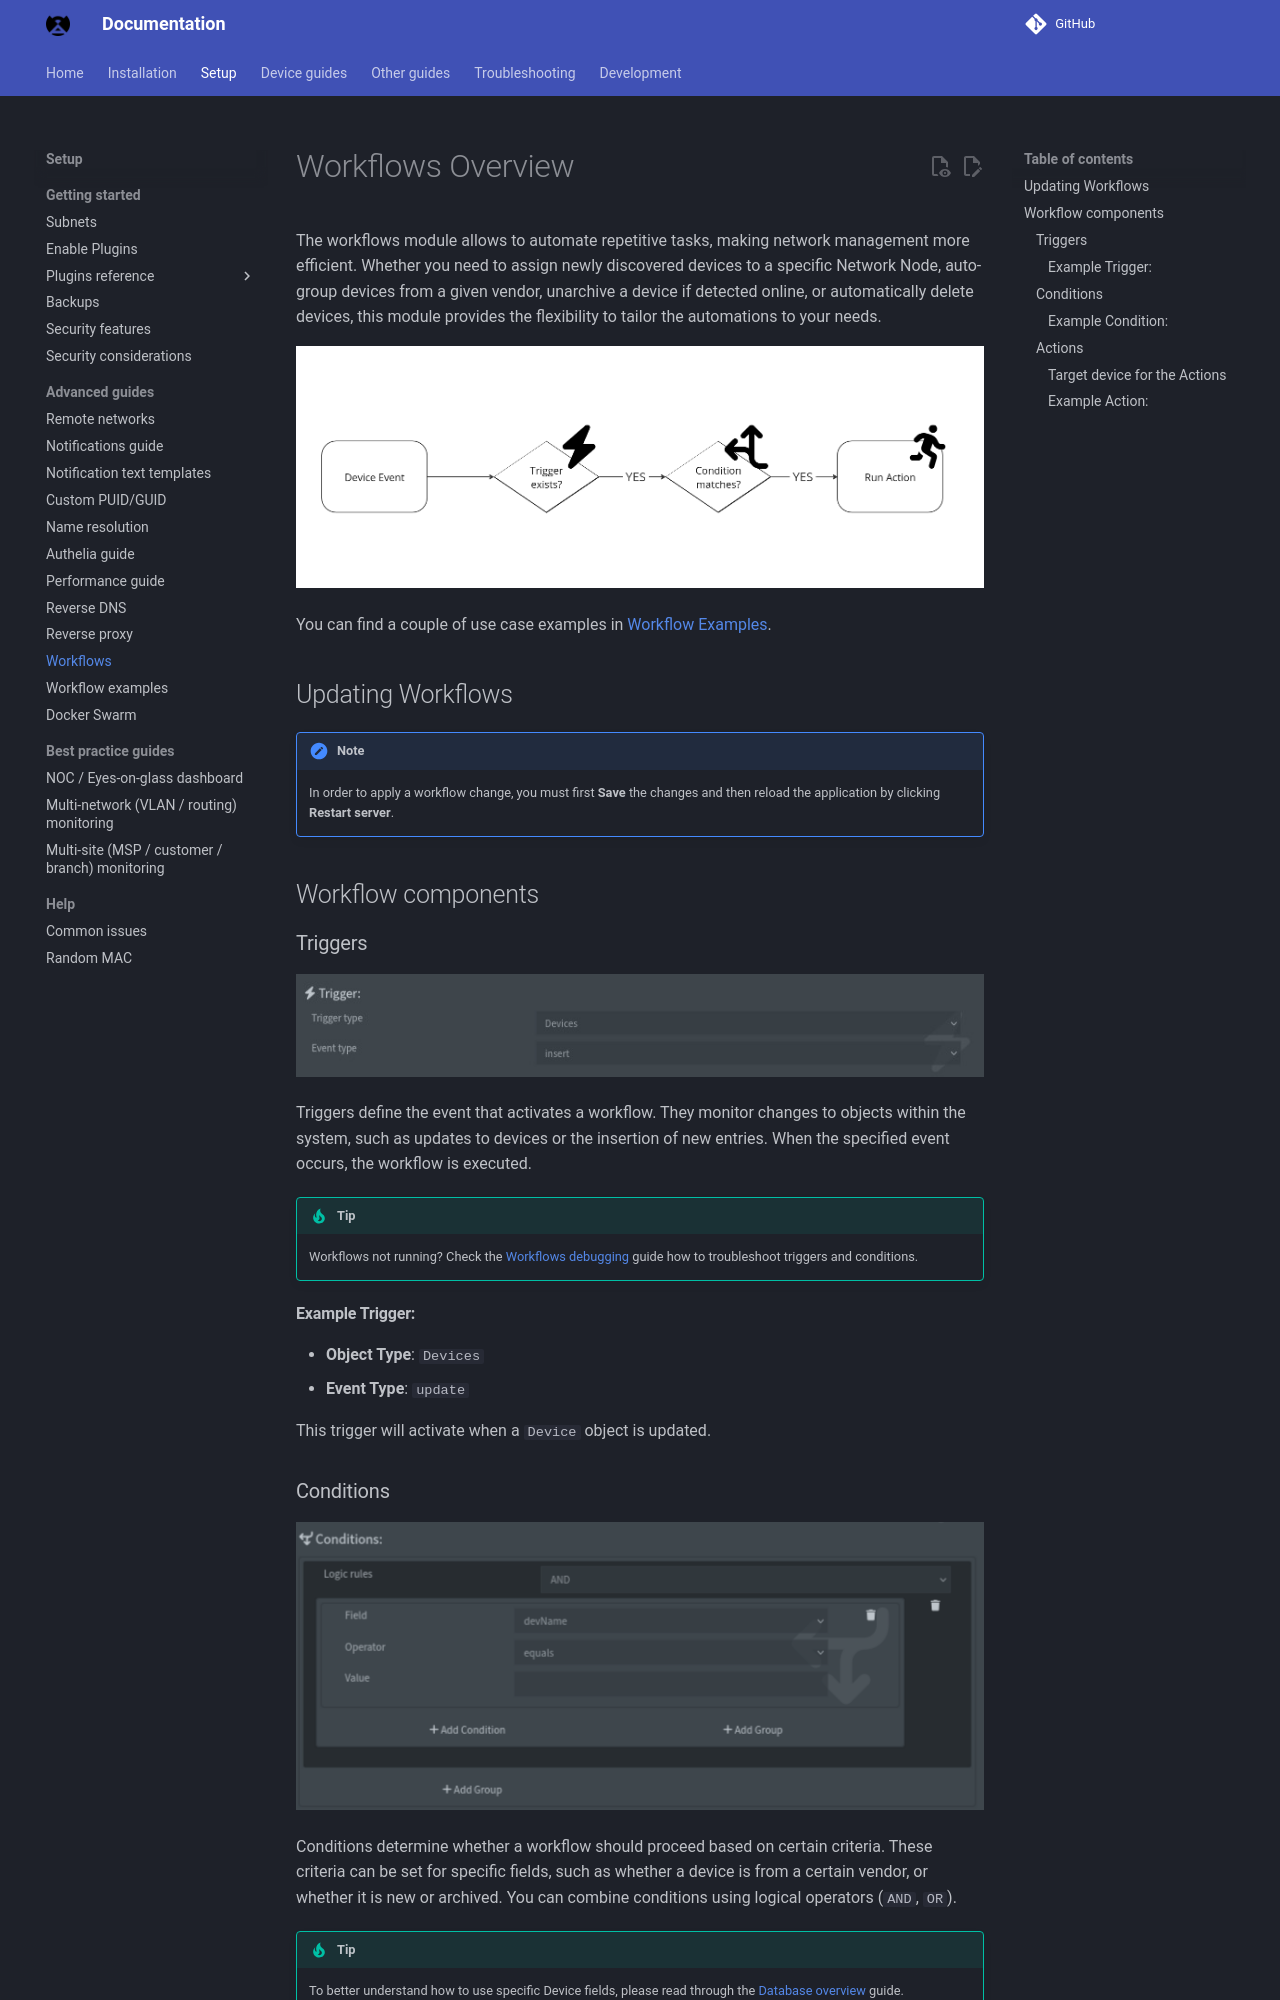

repository: bryanwills/NetAlertX · page: WORKFLOWS/index.html · generator: mkdocs

# Workflows Overview

The workflows module allows to automate repetitive tasks, making network management more efficient. Whether you need to assign newly discovered devices to a specific Network Node, auto-group devices from a given vendor, unarchive a device if detected online, or automatically delete devices, this module provides the flexibility to tailor the automations to your needs.

![Workflows diagram](./img/WORKFLOWS/workflows_diagram.png)

You can find a couple of use case examples in [Workflow Examples](WORKFLOW_EXAMPLES.md).

## Updating Workflows

> [!NOTE]
> In order to apply a workflow change, you must first **Save** the changes and then reload the application by clicking **Restart server**.

## Workflow components

### Triggers

![Trigger example](./img/WORKFLOWS/trigger.jpg)

Triggers define the event that activates a workflow. They monitor changes to objects within the system, such as updates to devices or the insertion of new entries. When the specified event occurs, the workflow is executed.

> [!TIP]
> Workflows not running? Check the [Workflows debugging](./WORKFLOWS_DEBUGGING.md) guide how to troubleshoot triggers and conditions.

#### Example Trigger:

- **Object Type**: `Devices`
- **Event Type**: `update`

This trigger will activate when a `Device` object is updated.
